The GitHub repository sarahfieck/CPSC_542 contains a labelled image folder "new_flowers" with 8 categories: daisy, dandelion, lilly, lotus, orchid, rose, sunflower, tulip. Examples follow, each with its label.

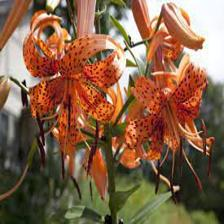
Label: lilly

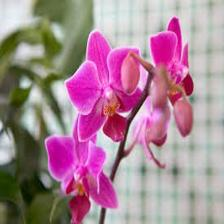
Label: orchid

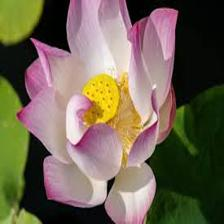
Label: lotus

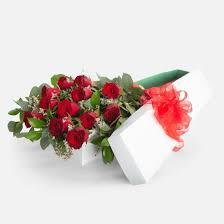
Label: rose

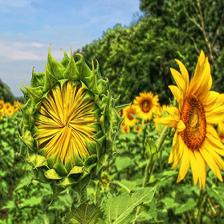
Label: sunflower

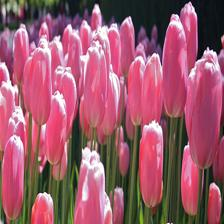
Label: tulip
